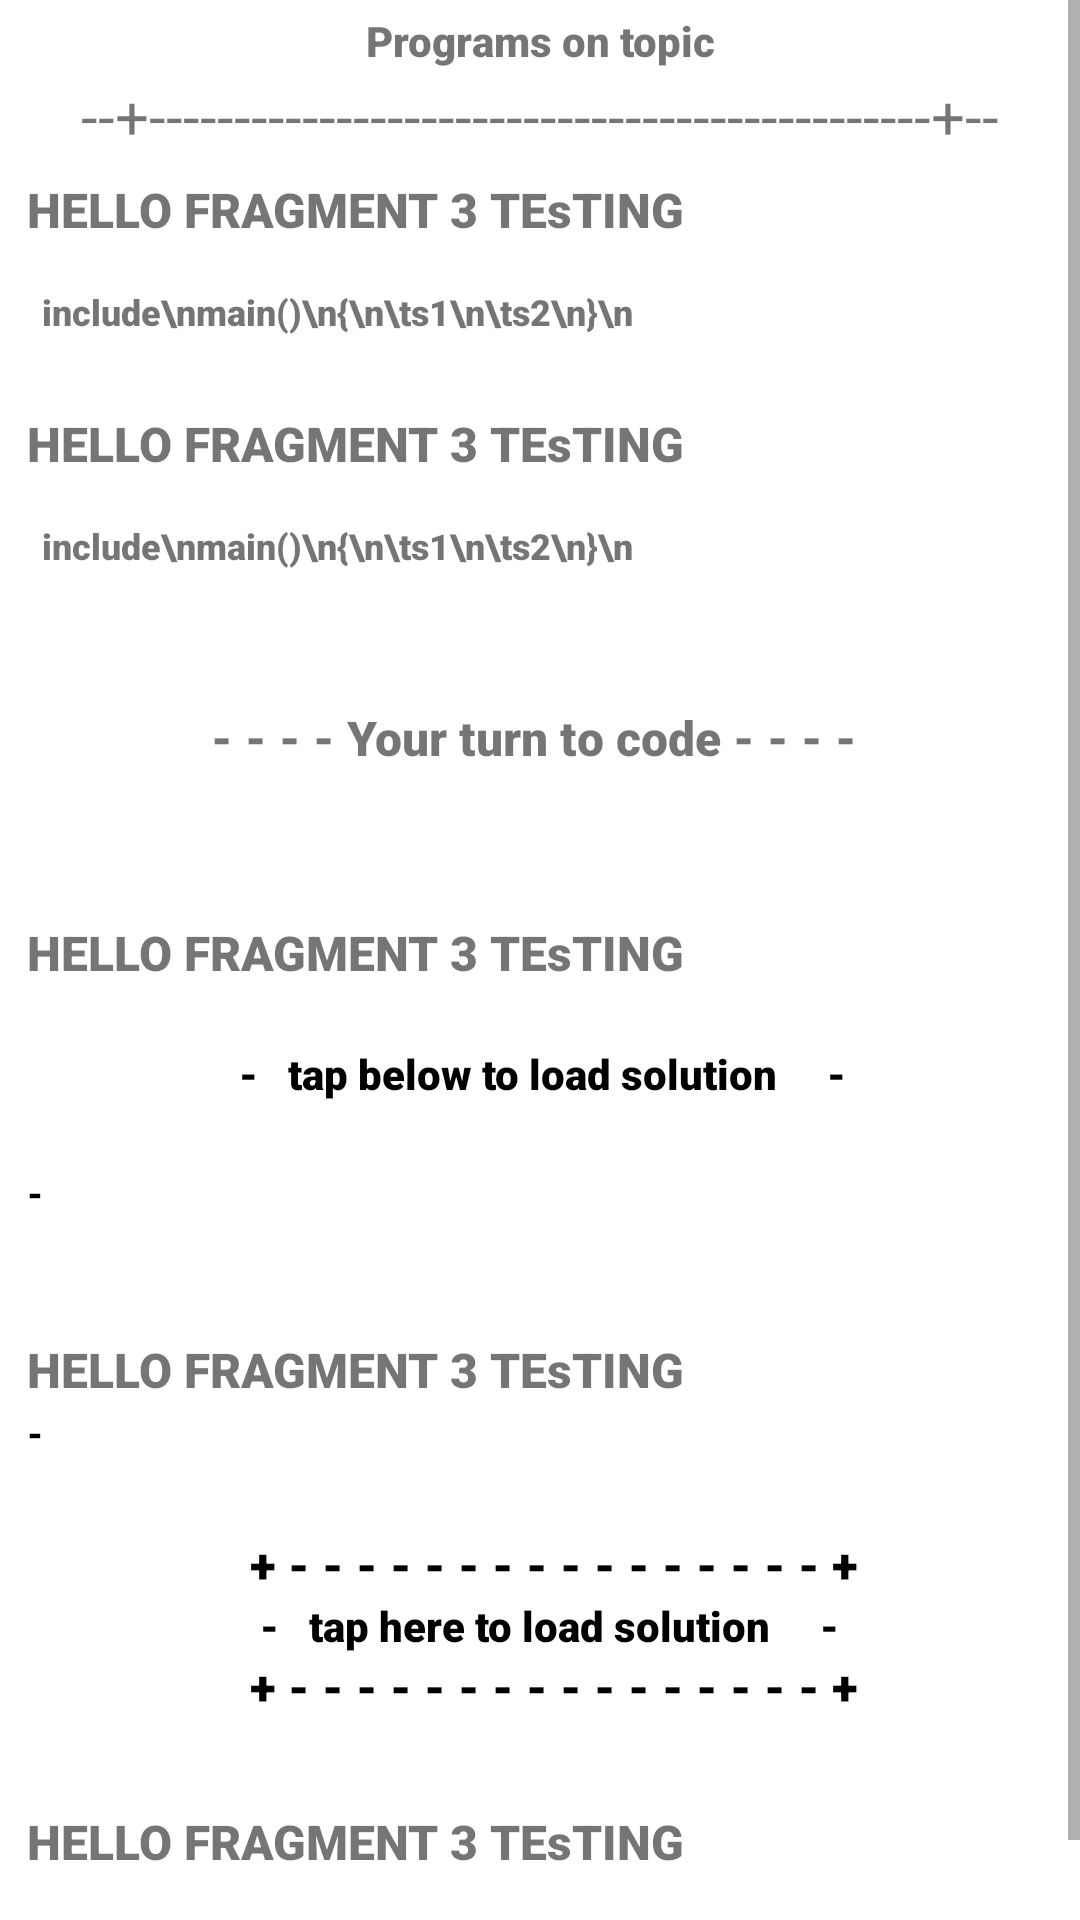

This screen was rendered from an Android layout file. Write that file and the resources it references.
<!-- AndroidManifest.xml: application theme Theme.C -->
<!-- res/layout/fragment_third_fragment.xml -->
<?xml version="1.0" encoding="utf-8"?>
<ScrollView xmlns:android="http://schemas.android.com/apk/res/android"
    xmlns:app="http://schemas.android.com/apk/res-auto"
    xmlns:tools="http://schemas.android.com/tools"
    android:layout_width="match_parent"
    android:layout_height="match_parent"
    tools:context=".Third_fragment"
    android:fillViewport="true"
    >
<LinearLayout
    android:layout_width="match_parent"
    android:layout_height="wrap_content"
    android:layout_margin="4dp"
    tools:context="Third_fragment"
    android:orientation="vertical">

    <TextView
        android:layout_width="wrap_content"
        android:layout_height="wrap_content"
        android:layout_gravity="center"
        android:fontFamily="sans-serif-black"
        android:gravity="center"
        android:id="@+id/f3head"
        android:text="Programs on topic" />
    <TextView
        android:layout_width="wrap_content"
        android:layout_height="wrap_content"
        android:id="@+id/f3l"
        android:layout_gravity="center"
        android:textSize="20sp"
        android:text="--+----------------------------------------------+--"
        android:padding="2dp"
        android:paddingTop="2dp"
        android:paddingBottom="10dp"
        />

    <TextView
        android:id="@+id/q1"
        android:layout_width="wrap_content"
        android:layout_height="wrap_content"
        android:fontFamily="sans-serif-black"
        android:layout_margin="5dp"
        android:text="HELLO FRAGMENT 3 TEsTING"
        android:layout_marginTop="5dp"
        android:textSize="16sp" />

    <TextView
        android:id="@+id/c1"
        android:layout_width="wrap_content"
        android:layout_height="wrap_content"
        android:layout_margin="10dp"
        android:paddingBottom="10dp"
        android:fontFamily="sans-serif-black"
        android:text="include\nmain()\n{\n\ts1\n\ts2\n}\n"
        android:textAlignment="viewStart"
        android:textSize="12sp" />
    <TextView
        android:id="@+id/q2"
        android:layout_width="wrap_content"
        android:layout_height="wrap_content"
        android:fontFamily="sans-serif-black"
        android:layout_margin="5dp"
        android:text="HELLO FRAGMENT 3 TEsTING"
        android:layout_marginTop="5dp"
        android:textSize="16sp" />

    <TextView
        android:id="@+id/c2"
        android:layout_width="wrap_content"
        android:layout_height="wrap_content"
        android:layout_margin="10dp"
        android:fontFamily="sans-serif-black"
        android:text="include\nmain()\n{\n\ts1\n\ts2\n}\n"
        android:textAlignment="viewStart"
        android:textSize="12sp" />
    <TextView
        android:id="@+id/div"
        android:layout_width="wrap_content"
        android:layout_height="wrap_content"
        android:fontFamily="sans-serif-black"
        android:text="- - - - Your turn to code - - - - "
        android:layout_gravity="center"
        android:layout_marginBottom="20dp"
        android:layout_marginTop="35dp"
        android:textSize="16sp" />

    <TextView
        android:id="@+id/q3"
        android:layout_width="wrap_content"
        android:layout_height="wrap_content"
        android:fontFamily="sans-serif-black"
        android:text="HELLO FRAGMENT 3 TEsTING"
        android:layout_marginTop="30dp"
        android:layout_marginLeft="5dp"
        android:textSize="16sp" />


    <TextView
        android:id="@+id/mark11"
        android:layout_width="match_parent"
        android:layout_height="wrap_content"
        android:fontFamily="sans-serif-black"
        android:textColor="@color/black"
        android:layout_gravity="left"

        android:gravity="center"
        android:text="-   tap below to load solution     - "
        android:layout_marginLeft="5dp"
        android:paddingBottom="20dp"
        android:layout_marginTop="20dp"
        android:textSize="14sp" />
    <TextView
        android:id="@+id/ans1"
        android:layout_width="match_parent"
        android:layout_height="wrap_content"
        android:fontFamily="sans-serif-black"
        android:textColor="@color/black"
        android:text="- "
        android:layout_marginLeft="5dp"
        android:paddingBottom="10dp"
        android:layout_marginTop="2dp"
        android:textSize="12sp" />

    <TextView
        android:id="@+id/q4"
        android:layout_width="wrap_content"
        android:layout_height="wrap_content"
        android:fontFamily="sans-serif-black"
        android:text="HELLO FRAGMENT 3 TEsTING"
        android:layout_marginTop="30dp"
        android:layout_marginLeft="5dp"
        android:textSize="16sp" />
    <TextView
        android:id="@+id/ans2"
        android:layout_width="match_parent"
        android:layout_height="wrap_content"
        android:fontFamily="sans-serif-black"
        android:textColor="@color/black"
        android:text="- "
        android:layout_marginLeft="5dp"
        android:paddingBottom="10dp"
        android:layout_marginTop="2dp"
        android:textSize="12sp" />
    <TextView
        android:layout_width="match_parent"
        android:layout_height="wrap_content"
        android:fontFamily="sans-serif-black"
        android:id="@+id/d1"
        android:textColor="@color/black"
        android:layout_gravity="center"
        android:gravity="center"
        android:text="+ - - - - - - - - - - - - - - - - +"
        android:layout_marginLeft="5dp"
        android:paddingBottom="0dp"
        android:layout_marginTop="15dp"
        android:textSize="16sp" />
    <TextView
        android:id="@+id/ad1"
        android:layout_width="match_parent"
        android:layout_height="wrap_content"
        android:fontFamily="sans-serif-black"
        android:textColor="@color/black"
        android:layout_gravity="center"
        android:gravity="center"
        android:text="-   tap here to load solution     - "
        android:layout_marginLeft="5dp"
        android:paddingBottom="0dp"
        android:layout_marginTop="0dp"
        android:textSize="14sp" />
    <TextView
        android:layout_width="match_parent"
        android:id="@+id/d2"
        android:layout_height="wrap_content"
        android:fontFamily="sans-serif-black"
        android:textColor="@color/black"
        android:layout_gravity="center"
        android:gravity="center"
        android:text="+ - - - - - - - - - - - - - - - - +"
        android:layout_marginLeft="5dp"
        android:paddingBottom="0dp"
        android:layout_marginTop="0dp"
        android:textSize="16sp" />
    <TextView
        android:id="@+id/q5"
        android:layout_width="wrap_content"
        android:layout_height="wrap_content"
        android:fontFamily="sans-serif-black"
        android:text="HELLO FRAGMENT 3 TEsTING"
        android:layout_marginLeft="5dp"
        android:paddingBottom="15dp"
        android:layout_marginTop="30dp"
        android:textSize="16sp" />

    <TextView
        android:id="@+id/ans3"
        android:layout_width="match_parent"
        android:layout_height="wrap_content"
        android:fontFamily="sans-serif-black"
        android:textColor="@color/black"
        android:text="- "
        android:layout_marginLeft="5dp"
        android:paddingBottom="10dp"
        android:layout_marginTop="2dp"
        android:textSize="12sp" />


</LinearLayout>

</ScrollView>
<!-- resources referenced by this layout -->
<resources>
  <color name="black">#FF000000</color>
  <style name="Theme.C" parent="Theme.MaterialComponents.DayNight.NoActionBar">
          
          <item name="colorPrimary">@color/black</item>
          <item name="colorPrimaryVariant">@color/black</item>
          <item name="colorOnPrimary">@color/white</item>
          
          <item name="colorSecondary">@color/teal_200</item>
          <item name="colorSecondaryVariant">@color/teal_700</item>
          <item name="colorOnSecondary">@color/black</item>
          
          <item name="android:statusBarColor" tools:targetApi="l">@color/toolbar</item>
          
      </style>
  <color name="white">#FFFFFFFF</color>
  <color name="teal_200">#FF03DAC5</color>
  <color name="teal_700">#FF018786</color>
  <color name="toolbar">#12DFF1</color>
</resources>
